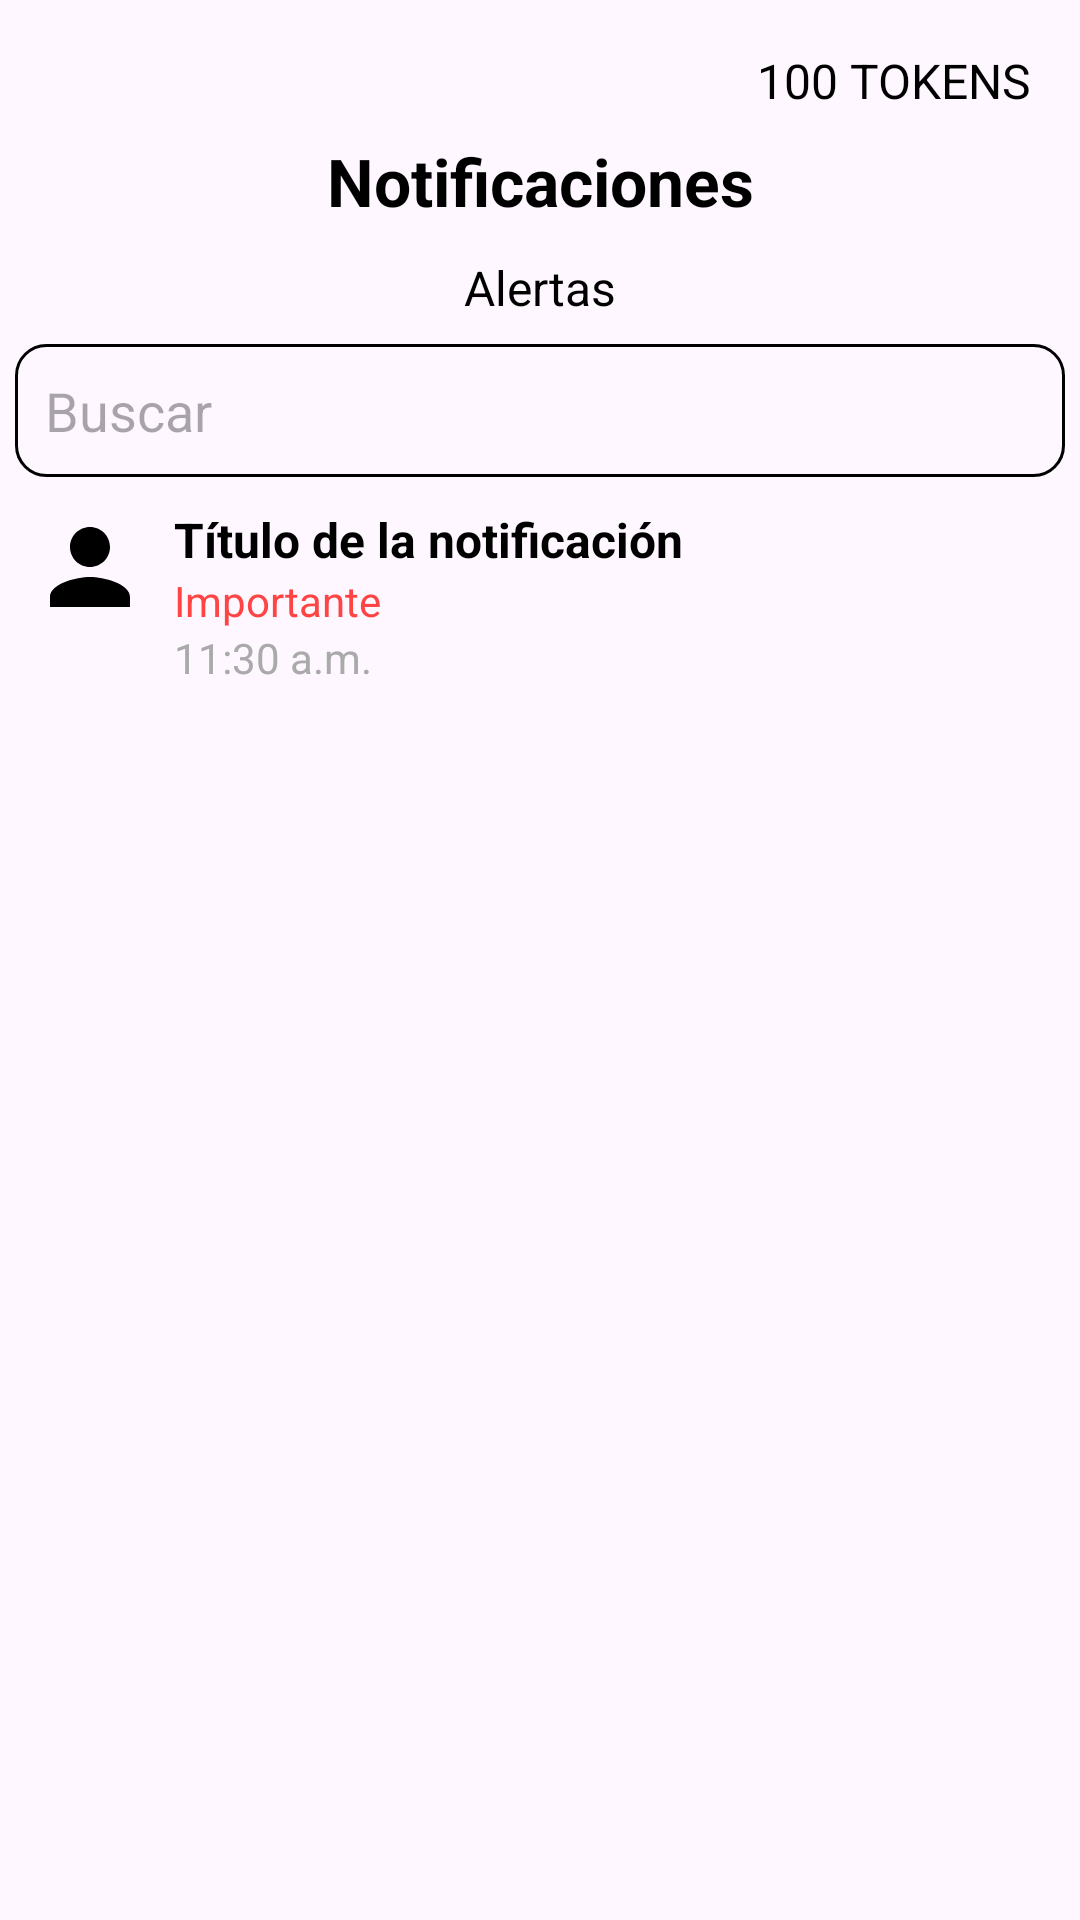

Write the Android layout XML for this screen, with the resource values it uses.
<!-- AndroidManifest.xml: application theme Theme.HelpMe_App -->
<!-- res/layout/fragment_notificacion.xml -->
<?xml version="1.0" encoding="utf-8"?>
<androidx.constraintlayout.widget.ConstraintLayout
    xmlns:android="http://schemas.android.com/apk/res/android"
    xmlns:tools="http://schemas.android.com/tools"
    xmlns:app="http://schemas.android.com/apk/res-auto"
    android:layout_width="match_parent"
    android:layout_height="match_parent"
    tools:context=".NotificacionFragment">

    
    <LinearLayout
        android:id="@+id/tokenLayout"
        android:layout_width="wrap_content"
        android:layout_height="wrap_content"
        android:layout_marginEnd="16dp"
        android:layout_marginTop="16dp"
        android:orientation="horizontal"
        app:layout_constraintEnd_toEndOf="parent"
        app:layout_constraintTop_toTopOf="parent">

        <TextView
            android:layout_width="wrap_content"
            android:layout_height="wrap_content"
            android:text="@string/tokens"
            android:textColor="@android:color/black"
            android:textSize="16sp" />
    </LinearLayout>

    
    <TextView
        android:id="@+id/tituloAlertas"
        android:layout_width="wrap_content"
        android:layout_height="wrap_content"
        android:layout_marginTop="8dp"
        android:text="Notificaciones"
        android:textColor="@android:color/black"
        android:textSize="22sp"
        android:textStyle="bold"
        app:layout_constraintStart_toStartOf="parent"
        app:layout_constraintEnd_toEndOf="parent"
        app:layout_constraintTop_toBottomOf="@id/tokenLayout" />

    
    <TextView
        android:id="@+id/numAlertas"
        android:layout_width="wrap_content"
        android:layout_height="wrap_content"
        android:layout_marginTop="10dp"
        android:text="Alertas"
        android:textColor="@android:color/black"
        android:textSize="16sp"
        app:layout_constraintStart_toStartOf="parent"
        app:layout_constraintEnd_toEndOf="parent"
        app:layout_constraintTop_toBottomOf="@id/tituloAlertas" />

    
    <EditText
        android:id="@+id/buscarAlertas"
        android:layout_width="wrap_content"
        android:layout_height="wrap_content"
        android:layout_marginTop="8dp"
        android:width="350dp"
        android:background="@drawable/editborderblack"
        android:drawableLeft="@drawable/baseline_search_24"
        android:hint="Buscar"
        android:padding="10dp"
        app:layout_constraintEnd_toEndOf="parent"
        app:layout_constraintStart_toStartOf="parent"
        app:layout_constraintTop_toBottomOf="@id/numAlertas" />

    
    <ScrollView
        android:id="@+id/listaAlertas"
        android:layout_width="0dp"
        android:layout_height="0dp"
        app:layout_constraintTop_toBottomOf="@id/buscarAlertas"
        app:layout_constraintBottom_toBottomOf="parent"
        app:layout_constraintStart_toStartOf="parent"
        app:layout_constraintEnd_toEndOf="parent">

        <LinearLayout
            android:layout_width="match_parent"
            android:layout_height="wrap_content"
            android:orientation="horizontal"
            android:padding="10dp">

            <ImageView
                android:layout_width="40dp"
                android:layout_height="40dp"
                android:layout_marginEnd="8dp"
                android:src="@drawable/baseline_person_24" />

            <LinearLayout
                android:layout_width="0dp"
                android:layout_height="wrap_content"
                android:layout_weight="1"
                android:orientation="vertical">

                <TextView
                    android:id="@+id/tvTitulo"
                    android:layout_width="wrap_content"
                    android:layout_height="wrap_content"
                    android:text="Título de la notificación"
                    android:textColor="@android:color/black"
                    android:textSize="16sp"
                    android:textStyle="bold" />

                <TextView
                    android:id="@+id/tvEstado"
                    android:layout_width="wrap_content"
                    android:layout_height="wrap_content"
                    android:text="Importante"
                    android:textColor="@android:color/holo_red_light"
                    android:textSize="14sp" />

                <TextView
                    android:id="@+id/tvHora"
                    android:layout_width="wrap_content"
                    android:layout_height="wrap_content"
                    android:text="11:30 a.m."
                    android:textColor="@android:color/darker_gray"
                    android:textSize="14sp" />
            </LinearLayout>
        </LinearLayout>
    </ScrollView>

</androidx.constraintlayout.widget.ConstraintLayout>
<!-- resources referenced by this layout -->
<resources>
  <!-- drawable baseline_person_24 (drawable) -->
  <vector xmlns:android="http://schemas.android.com/apk/res/android"
      android:height="24dp"
      android:tint="#000000"
      android:viewportHeight="24"
      android:viewportWidth="24"
      android:width="24dp">
        
      <path android:fillColor="@android:color/white"
          android:pathData="M12,12c2.21,0 4,-1.79 4,-4s-1.79,-4 -4,-4 -4,1.79 -4,4 1.79,4 4,4zM12,14c-2.67,0 -8,1.34 -8,4v2h16v-2c0,-2.66 -5.33,-4 -8,-4z"/>
      
  </vector>
  <!-- drawable editborderblack (drawable) -->
  <?xml version="1.0" encoding="utf-8"?>
  <shape xmlns:android="http://schemas.android.com/apk/res/android" android:shape="rectangle">
      <solid android:color="@android:color/transparent" />
      <stroke
          android:width="1dp"
          android:color="@android:color/black" />
      <corners android:radius="10dp" />
  </shape>
  <string name="tokens">100 TOKENS</string>
  <style name="Theme.HelpMe_App" parent="Base.Theme.HelpMe_App" />
  <style name="Base.Theme.HelpMe_App" parent="Theme.Material3.DayNight.NoActionBar">
          
          
      </style>
</resources>
